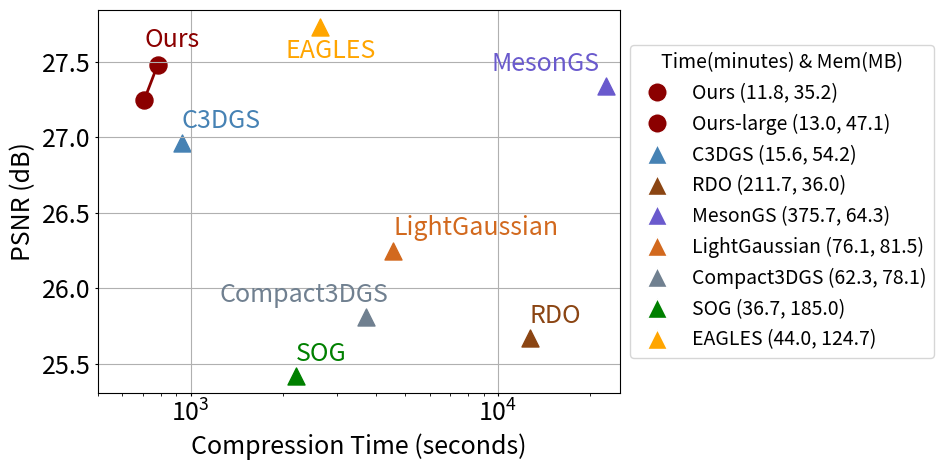

This figure's Python source:
# import matplotlib.pyplot as plt
# import numpy as np

# # 示例数据：压缩时间和 PSNR 值
# compression_times = [706.9, 781.0, 935.0, 12701.1, 22543.2, 4563.9, 3738.8, 2199.5, 2639.3]  # 压缩时间（单位：秒）
# psnr_values = [27.25, 27.48, 26.96, 25.67, 27.34, 26.25, 25.81, 25.42, 27.73]  # PSNR值

# # 每种方法的内存占用 (MB)
# mem_values = [35.2, 47.1, 54.2, 36.0, 64.3, 81.5, 78.1, 185.0, 124.7]  # 示例数据

# # 9 种方法，每种方法对应一个不同的形状和颜色
# methods = ['Ours', 'Ours-large', 'C3DGS', 'RDO', 'MesonGS', 
#            'LightGaussian', 'Compact3DGS', 'SOG', 'EAGLES']
# markers = ['o', 'o', '^', '^', '^', '^', '^', '^', '^']  # 第一和第二个方法使用相同的形状
# colors = ['#8B0000', '#8B0000', '#4682B4', '#8B4513', '#6A5ACD', '#D2691E', '#708090', 'green', 'orange']

# # 创建散点图
# for i in range(9):
#     # 绘制数据点
#     plt.scatter(compression_times[i], psnr_values[i], 
#                 marker=markers[i],  # 对应的形状
#                 color=colors[i],    # 对应的颜色
#                 s=150)  # 点的大小为 150

#     # 直接在点旁边添加文字标签，位置可以根据需要调整（偏移量为 +0.1）
#     if i != 4 and i != 8 and i != 1 and i != 0 and i != 6:
#         plt.text(compression_times[i] + 0.1, psnr_values[i] + 0.1, methods[i], 
#                  color=colors[i], fontsize=16)
#     elif i == 0:
#         plt.text(compression_times[i] - 0.6, psnr_values[i] + 0.35, methods[i], 
#                  color=colors[i], fontsize=16)
#     elif i == 1: 
#         continue
#     elif i == 8:
#         plt.text(compression_times[i] - 600.0, psnr_values[i] - 0.2, methods[i], 
#                  color=colors[i], fontsize=16)
#     elif i == 4:
#         plt.text(compression_times[i] - 12000.0, psnr_values[i] + 0.1, methods[i], 
#                  color=colors[i], fontsize=16)
#     else:
#         plt.text(compression_times[i] - 2500.0, psnr_values[i] + 0.1, methods[i], 
#                  color=colors[i], fontsize=16)
        


# # 连接第一种和第二种方法的点
# plt.plot([compression_times[0], compression_times[1]], 
#          [psnr_values[0], psnr_values[1]], color='#8B0000', linestyle='-', lw=2)

# # 设置标题和轴标签
# plt.xlabel("Compression Time (seconds)", fontsize=16)  # 设置 x 轴标签字体大小
# plt.ylabel("PSNR (dB)", fontsize=16)  # 设置 y 轴标签字体大小

# # 去掉坐标轴上的尖尖刻度线
# plt.tick_params(axis='both', which='both', length=2, labelsize=16)  # 设置刻度线数字的字体大小为12

# # 禁用背景网格线（去掉灰色背景线）
# plt.grid(True)

# # 调整 x 轴比例尺：选择 log 或 linear
# plt.xscale('log')  # 或者 plt.xscale('linear')，如果你想要线性比例尺

# # 设置 x 轴的范围（如果需要）
# plt.xlim(500, 25000)  # 设置 x 轴的范围

# # 调整布局，去掉多余的空白
# plt.tight_layout()

# # 显示图例，设置图例在右侧
# handles = []
# for i in range(9):
#     # 创建每个图例项，将方法名称和内存占用数值一起显示，并且内存占用数值右对齐
#     label = f'{methods[i]} {str(mem_values[i]).rjust(5)}'  # 使用rjust(5)来右对齐内存数值
#     handles.append(plt.Line2D([0], [0], marker=markers[i], color='w', markerfacecolor=colors[i], markersize=16, 
#                                label=label))

# # 添加图例，显示方法名称和内存占用
# plt.legend(handles=handles, loc='center left', bbox_to_anchor=(1.05, 0.5), title='Mem(MB)', fontsize=16, title_fontsize=16)


# # 保存图表到文件
# plt.savefig("time_vs_psnr_vs_mem2.png", dpi=300, bbox_inches='tight')

# # 显示图表
# plt.show()


import matplotlib.pyplot as plt
import numpy as np

# 示例数据：压缩时间和 PSNR 值
compression_times = [706.9, 781.0, 935.0, 12701.1, 22543.2, 4563.9, 3738.8, 2199.5, 2639.3]  # 压缩时间（单位：秒）
compression_times_min = [t / 60 for t in compression_times]  # 将时间转换为分钟
psnr_values = [27.25, 27.48, 26.96, 25.67, 27.34, 26.25, 25.81, 25.42, 27.73]  # PSNR值

# 每种方法的内存占用 (MB)
mem_values = [35.2, 47.1, 54.2, 36.0, 64.3, 81.5, 78.1, 185.0, 124.7]  # 示例数据

# 9 种方法，每种方法对应一个不同的形状和颜色
methods = ['Ours', 'Ours-large', 'C3DGS', 'RDO', 'MesonGS', 
           'LightGaussian', 'Compact3DGS', 'SOG', 'EAGLES']
markers = ['o', 'o', '^', '^', '^', '^', '^', '^', '^']  # 第一和第二个方法使用相同的形状
colors = ['#8B0000', '#8B0000', '#4682B4', '#8B4513', '#6A5ACD', '#D2691E', '#708090', 'green', 'orange']

# 创建散点图
for i in range(9):
    # 绘制数据点
    plt.scatter(compression_times[i], psnr_values[i], 
                marker=markers[i],  # 对应的形状
                color=colors[i],    # 对应的颜色
                s=150)  # 点的大小为 150

    # 直接在点旁边添加文字标签，位置可以根据需要调整（偏移量为 +0.1）
    if i != 4 and i != 8 and i != 1 and i != 0 and i != 6:
        plt.text(compression_times[i] + 0.1, psnr_values[i] + 0.1, methods[i], 
                 color=colors[i], fontsize=18)
    elif i == 0:
        plt.text(compression_times[i] - 0.6, psnr_values[i] + 0.35, methods[i], 
                 color=colors[i], fontsize=18)
    elif i == 1: 
        continue
    elif i == 8:
        plt.text(compression_times[i] - 600.0, psnr_values[i] - 0.2, methods[i], 
                 color=colors[i], fontsize=18)
    elif i == 4:
        plt.text(compression_times[i] - 13000.0, psnr_values[i] + 0.1, methods[i], 
                 color=colors[i], fontsize=18)
    else:
        plt.text(compression_times[i] - 2500.0, psnr_values[i] + 0.1, methods[i], 
                 color=colors[i], fontsize=18)

# 连接第一种和第二种方法的点
plt.plot([compression_times[0], compression_times[1]], 
         [psnr_values[0], psnr_values[1]], color='#8B0000', linestyle='-', lw=2)

# 设置标题和轴标签
plt.xlabel("Compression Time (seconds)", fontsize=18)  # 设置 x 轴标签字体大小
plt.ylabel("PSNR (dB)", fontsize=18)  # 设置 y 轴标签字体大小

# 去掉坐标轴上的尖尖刻度线
plt.tick_params(axis='both', which='both', length=2, labelsize=18)  # 设置刻度线数字的字体大小为12

# 禁用背景网格线（去掉灰色背景线）
plt.grid(True)

# 调整 x 轴比例尺：选择 log 或 linear
plt.xscale('log')  # 或者 plt.xscale('linear')，如果你想要线性比例尺

# 设置 x 轴的范围（如果需要）
plt.xlim(500, 25000)  # 设置 x 轴的范围

# 调整布局，去掉多余的空白
plt.tight_layout()

# 添加图例，显示方法名称、内存占用和压缩时间
handles = []
for i in range(9):
    # 合并内存和时间信息显示在图例中
    label = f'{methods[i]} ({compression_times_min[i]:.1f}, {mem_values[i]:.1f})'
    handles.append(plt.Line2D([0], [0], marker=markers[i], color='w', markerfacecolor=colors[i], markersize=14, label=label))

# 添加图例，显示方法名称、内存占用和压缩时间
plt.legend(handles=handles, loc='center left', bbox_to_anchor=(1.0, 0.5), fontsize=14, title='Time(minutes) & Mem(MB)', title_fontsize=14)

# 保存图表到文件
plt.savefig("time_vs_psnr_vs_mem7.png", dpi=300, bbox_inches='tight')

# 显示图表
plt.show()



# import matplotlib.pyplot as plt
# import numpy as np

# # 示例数据：压缩时间和 PSNR 值
# compression_times = [706.9, 781.0, 935.0, 12701.1, 22543.2, 4563.9, 3738.8, 2199.5, 2639.3]  # 压缩时间（单位：秒）
# psnr_values = [27.25, 27.48, 26.96, 25.67, 27.34, 26.25, 25.81, 25.42, 27.73]  # PSNR值

# # 每种方法的内存占用 (MB)
# mem_values = [35.2, 47.1, 54.2, 36.0, 64.3, 81.5, 78.1, 185.0, 124.7]  # 示例数据

# # 9 种方法，每种方法对应一个不同的形状和颜色
# methods = ['Ours', 'Ours-large', 'C3DGS', 'RDO', 'MesonGS', 
#            'LightGaussian', 'Compact3DGS', 'SOG', 'EAGLES']
# markers = ['o', 'o', '^', '^', '^', '^', '^', '^', '^']  # 第一和第二个方法使用相同的形状
# colors = ['#8B0000', '#8B0000', '#4682B4', '#8B4513', '#6A5ACD', '#D2691E', '#708090', 'green', 'orange']

# # 阶段名称和阶段时间
# stage = ["Pruning", "Clustering", "QA Fine-tuning", "Entropy Coding"]
# stage_times = [13.40, 158.50, 531.48, 3.53]  # 阶段时间（单位：秒）
# stage_percentages = ["1.9%", "22.4%", "75.2%", "0.5%"]  # 阶段时间的百分比

# # 创建散点图
# for i in range(9):
#     # 绘制数据点
#     plt.scatter(compression_times[i], psnr_values[i], 
#                 marker=markers[i],  # 对应的形状
#                 color=colors[i],    # 对应的颜色
#                 s=150)  # 点的大小为 150

#     # 直接在点旁边添加文字标签，位置可以根据需要调整（偏移量为 +0.1）
#     if i != 4 and i != 8 and i != 1 and i != 0 and i != 6:
#         plt.text(compression_times[i] + 0.1, psnr_values[i] + 0.1, methods[i], 
#                  color=colors[i], fontsize=16)
#     elif i == 0:
#         plt.text(compression_times[i] - 0.6, psnr_values[i] + 0.35, methods[i], 
#                  color=colors[i], fontsize=16)
#     elif i == 1: 
#         continue
#     elif i == 8:
#         plt.text(compression_times[i] - 600.0, psnr_values[i] - 0.2, methods[i], 
#                  color=colors[i], fontsize=16)
#     elif i == 4:
#         plt.text(compression_times[i] - 12000.0, psnr_values[i] + 0.1, methods[i], 
#                  color=colors[i], fontsize=16)
#     else:
#         plt.text(compression_times[i] - 2500.0, psnr_values[i] + 0.1, methods[i], 
#                  color=colors[i], fontsize=16)

# # 连接第一种和第二种方法的点
# plt.plot([compression_times[0], compression_times[1]], 
#          [psnr_values[0], psnr_values[1]], color='#8B0000', linestyle='-', lw=2)

# # 设置标题和轴标签
# plt.xlabel("Compression Time (seconds)", fontsize=16)  # 设置 x 轴标签字体大小
# plt.ylabel("PSNR (dB)", fontsize=16)  # 设置 y 轴标签字体大小

# # 去掉坐标轴上的尖尖刻度线
# plt.tick_params(axis='both', which='both', length=2, labelsize=16)  # 设置刻度线数字的字体大小为12

# # 禁用背景网格线（去掉灰色背景线）
# plt.grid(True)

# # 调整 x 轴比例尺：选择 log 或 linear
# plt.xscale('log')  # 或者 plt.xscale('linear')，如果你想要线性比例尺

# # 设置 x 轴的范围（如果需要）
# plt.xlim(500, 25000)  # 设置 x 轴的范围

# # 调整布局，去掉多余的空白
# plt.tight_layout()

# # 创建内存占用图例
# mem_handles = []
# for i in range(9):
#     # 创建每个图例项，将方法名称和内存占用数值一起显示，并且内存占用数值右对齐
#     label = f'{methods[i]} {str(mem_values[i]).rjust(5)}'  # 使用rjust(5)来右对齐内存数值
#     mem_handles.append(plt.Line2D([0], [0], marker=markers[i], color='w', markerfacecolor=colors[i], markersize=14, 
#                                   label=label))

# # 创建阶段时间占比的图例 (去掉点)
# stage_labels = [f'{stage[i]}: {stage_times[i]}s ({stage_percentages[i]})' for i in range(len(stage))]
# stage_handles = [plt.Line2D([0], [0], color='w', lw=0, label=stage_labels[i]) for i in range(len(stage))]

# # 获取当前图形
# ax = plt.gca()

# # 创建内存占用图例并添加到图形中
# mem_legend = ax.legend(handles=mem_handles, loc='upper left', bbox_to_anchor=(1.05, 1), fontsize=13, title='Mem(MB)', title_fontsize=13)
# ax.add_artist(mem_legend)

# # 创建阶段时间占比的图例并添加到图形中
# stage_legend = ax.legend(handles=stage_handles, loc='upper left', bbox_to_anchor=(1.05, 0.25), fontsize=13, title='Stage Time(seconds)', title_fontsize=13, handlelength=0)

# # 保存图表到文件
# plt.savefig("time_vs_psnr_vs_mem3.png", dpi=300, bbox_inches='tight')

# # 显示图表
# plt.show()

# import matplotlib.pyplot as plt
# from mpl_toolkits.mplot3d import Axes3D
# import numpy as np

# # 示例数据：压缩时间和 PSNR 值
# compression_times = [706.9, 781.0, 935.0, 12701.1, 22543.2, 4563.9, 3738.8, 2199.5, 2639.3]  # 压缩时间（单位：秒）
# psnr_values = [27.25, 27.48, 26.96, 25.67, 27.34, 26.25, 25.81, 25.42, 27.73]  # PSNR值

# # 每种方法的内存占用 (MB)
# mem_values = [35.2, 47.1, 54.2, 36.0, 64.3, 81.5, 78.1, 185.0, 124.7]  # 示例数据

# # 9 种方法，每种方法对应一个不同的形状和颜色
# methods = ['Ours', 'Ours-large', 'C3DGS', 'RDO', 'MesonGS', 
#            'LightGaussian', 'Compact3DGS', 'SOG', 'EAGLES']
# markers = ['o', 'o', '^', '^', '^', '^', '^', '^', '^']  # 第一和第二个方法使用相同的形状
# colors = ['#8B0000', '#8B0000', '#4682B4', '#8B4513', '#6A5ACD', '#D2691E', '#708090', 'green', 'orange']

# # 创建3D图
# fig = plt.figure(figsize=(12, 8))  # 增大图形的宽度和高度
# ax = fig.add_subplot(111, projection='3d')

# # 绘制每个点，调整点的大小和透明度
# for i in range(9):
#     ax.scatter(compression_times[i], mem_values[i], psnr_values[i],
#                marker=markers[i],  # 对应的形状
#                color=colors[i],    # 对应的颜色
#                s=80,  # 调整点的大小为80（减少点的密集感）
#                label=f'{methods[i]}')  # label用于图例

# # 连接第一个和第二个点
# ax.plot([compression_times[0], compression_times[1]], 
#         [mem_values[0], mem_values[1]], 
#         [psnr_values[0], psnr_values[1]], 
#         color='#8B0000', lw=2)  # 使用红色线段连接

# # 设置标题和轴标签
# ax.set_xlabel('Compression Time (seconds)', fontsize=12)
# ax.set_ylabel('Memory (MB)', fontsize=12)
# ax.set_zlabel('PSNR (dB)', fontsize=12, labelpad=20)  # 使用labelpad调整PSNR标签与坐标轴的距离

# # 设置刻度字体大小
# ax.tick_params(axis='both', which='both', labelsize=10)

# # 设置坐标轴范围，避免数据点过于集中
# ax.set_xlim(500, 25000)  # 压缩时间（X轴）范围
# ax.set_ylim(30, 200)     # 内存占用（Z轴）范围
# ax.set_zlim(25, 28)      # PSNR（Y轴）范围

# # 手动设置Y轴刻度，每40一个刻度
# yticks = np.arange(30, 201, 40)  # 从30到200，每隔40一个刻度
# ax.set_yticks(yticks)

# # 调整视角方向，使用俯仰角和方位角
# ax.view_init(elev=20, azim=45)  # elev: 俯仰角, azim: 方位角

# # 调整布局
# plt.tight_layout(pad=3.0)  # 增加边距，防止标签被裁剪

# # 手动设置边距，确保左边和右边标签都不会被裁剪
# plt.subplots_adjust(left=0.12, right=0.85)  # 增大右边距以显示PSNR标签

# # 添加图例，并将图例放置在图形的右侧
# plt.legend(loc='center left', bbox_to_anchor=(1.05, 0.5), fontsize=10)  # 图例右移

# # 保存图表到文件，不显示
# plt.savefig("time_vs_psnr_vs_mem_3d_with_adjusted_layout_zlabel_space.png", dpi=300, bbox_inches='tight')

# # 关闭显示图表
# plt.close()

# import matplotlib.pyplot as plt
# from mpl_toolkits.mplot3d import Axes3D
# import numpy as np

# # 示例数据：压缩时间和 PSNR 值
# compression_times = [706.9, 781.0, 935.0, 12701.1, 22543.2, 4563.9, 3738.8, 2199.5, 2639.3]  # 压缩时间（单位：秒）
# psnr_values = [27.25, 27.48, 26.96, 25.67, 27.34, 26.25, 25.81, 25.42, 27.73]  # PSNR值

# # 每种方法的内存占用 (MB)
# mem_values = [35.2, 47.1, 54.2, 36.0, 64.3, 81.5, 78.1, 185.0, 124.7]  # 示例数据

# # 9 种方法，每种方法对应一个不同的形状和颜色
# methods = ['Ours', 'Ours-large', 'C3DGS', 'RDO', 'MesonGS', 
#            'LightGaussian', 'Compact3DGS', 'SOG', 'EAGLES']
# markers = ['o', 'o', '^', '^', '^', '^', '^', '^', '^']  # 第一和第二个方法使用相同的形状
# colors = ['#8B0000', '#8B0000', '#4682B4', '#8B4513', '#6A5ACD', '#D2691E', '#708090', 'green', 'orange']

# # 创建3D图
# fig = plt.figure(figsize=(12, 8))  # 增大图形的宽度和高度
# ax = fig.add_subplot(111, projection='3d')

# # 绘制每个点，调整点的大小和透明度
# for i in range(9):
#     ax.scatter(compression_times[i], mem_values[i], psnr_values[i],
#                marker=markers[i],  # 对应的形状
#                color=colors[i],    # 对应的颜色
#                s=80,  # 调整点的大小为80（减少点的密集感）
#                label=f'{methods[i]}')  # label用于图例

# # 连接第一个和第二个点
# ax.plot([compression_times[0], compression_times[1]], 
#         [mem_values[0], mem_values[1]], 
#         [psnr_values[0], psnr_values[1]], 
#         color='#8B0000', lw=2)  # 使用红色线段连接

# # 设置标题和轴标签
# ax.set_xlabel('Compression Time (seconds)', fontsize=12)
# ax.set_ylabel('Memory (MB)', fontsize=12)
# ax.set_zlabel('PSNR (dB)', fontsize=12)

# # 设置刻度字体大小
# ax.tick_params(axis='both', which='both', labelsize=10)

# # 设置坐标轴范围，避免数据点过于集中
# ax.set_xlim(500, 25000)  # 压缩时间（X轴）范围
# ax.set_ylim(30, 200)     # 内存占用（Z轴）范围
# ax.set_zlim(25, 28)      # PSNR（Y轴）范围

# # 手动设置Y轴刻度，每40一个刻度
# yticks = np.arange(30, 201, 40)  # 从30到200，每隔40一个刻度
# ax.set_yticks(yticks)

# # 调整视角方向，使用俯仰角和方位角
# ax.view_init(elev=20, azim=45)  # elev: 俯仰角, azim: 方位角

# # 调整布局
# plt.tight_layout(pad=3.0)  # 增加边距，防止标签被裁剪

# # 手动设置左边距，确保左边标签不会被裁剪
# plt.subplots_adjust(left=0.12)  # 增大左边距

# # 添加图例，并将图例放置在图形的右侧
# plt.legend(loc='center left', bbox_to_anchor=(1.05, 0.5), fontsize=10)  # 图例右移

# # 保存图表到文件，不显示
# plt.savefig("time_vs_psnr_vs_mem_3d_with_adjusted_layout_left_margin.png", dpi=300, bbox_inches='tight')

# # 关闭显示图表
# plt.close()